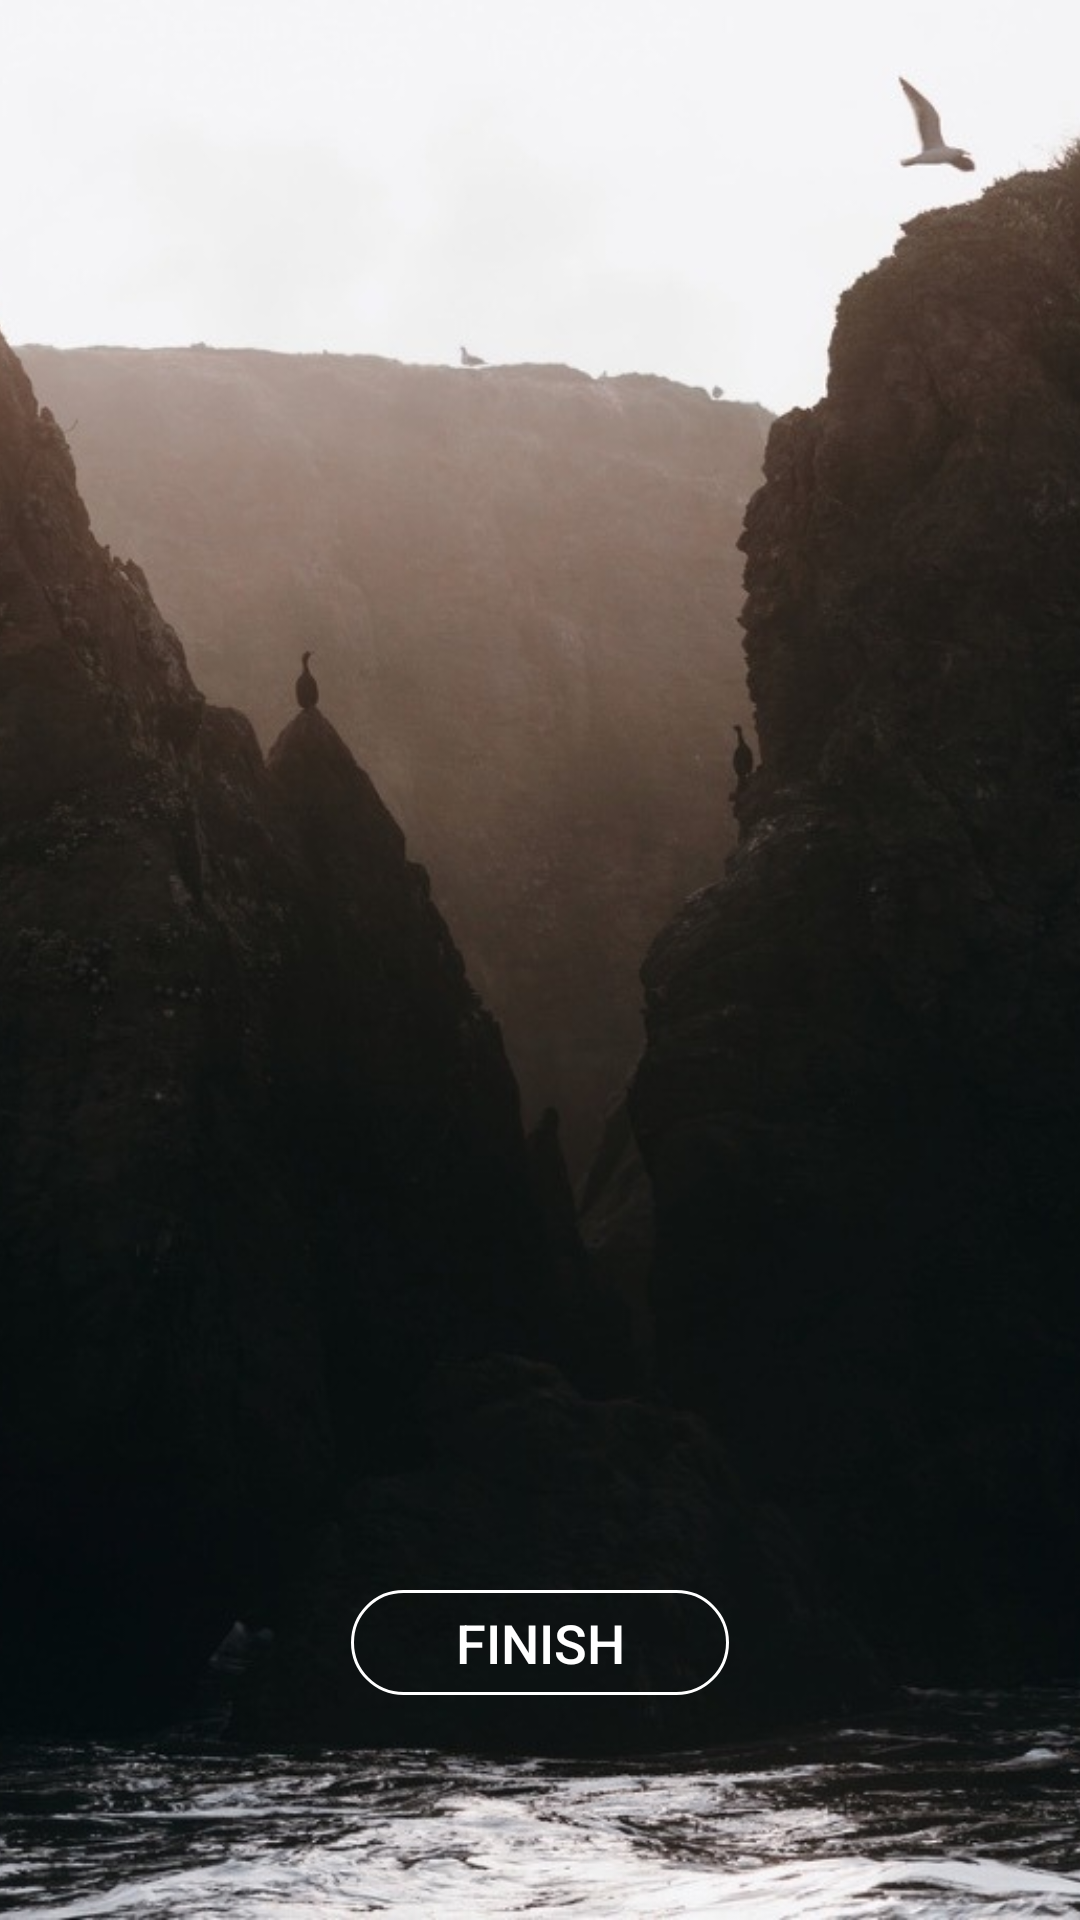

Layout XML and referenced resources for this Android screen:
<!-- AndroidManifest.xml: application theme AppTheme -->
<!-- res/layout/guide_view3.xml -->
<?xml version="1.0" encoding="utf-8"?>
<FrameLayout
    xmlns:android="http://schemas.android.com/apk/res/android"
    android:layout_width="match_parent"
    android:layout_height="match_parent">

    <ImageView
        android:layout_width="match_parent"
        android:layout_height="match_parent"
        android:scaleType="centerCrop"
        android:src="@mipmap/guide_img3" />
    <Button
        android:id="@+id/btn_enter"
        android:layout_width="126dp"
        android:layout_height="35dp"
        android:layout_gravity="bottom|center_horizontal"
        android:layout_marginBottom="75dp"
        android:background="@drawable/button_shape"
        android:text="@string/entry"
        android:textColor="@color/white"
        android:textSize="18sp"
        android:visibility="visible" />

</FrameLayout>
<!-- resources referenced by this layout -->
<resources>
  <color name="white">#ffffffff</color>
  <!-- drawable button_shape (drawable) -->
  <?xml version="1.0" encoding="utf-8"?>
  <shape xmlns:android="http://schemas.android.com/apk/res/android">
  
      <stroke android:width="1dp"
          android:color="#fff"/>
  
      <corners android:radius="200dp" />
  
      <solid
          android:color="@android:color/transparent"
          />
  
      <padding
          android:bottom="5dp"
          android:left="5dp"
          android:right="5dp"
          android:top="5dp" />
  
  </shape>
  <!-- mipmap guide_img3: jpg bitmap (mipmap-xhdpi, 128040 bytes) -->
  <string name="entry">FINISH</string>
  <style name="AppTheme" parent="Theme.AppCompat.Light.NoActionBar">
          
          <item name="colorPrimary">@color/colorPrimary</item>
          <item name="colorPrimaryDark">@color/colorPrimaryDark</item>
          <item name="colorAccent">@color/colorAccent</item>
          
          <item name="android:windowContentTransitions">true</item>
          <item name="styleLoadingLayout">@style/LoadingLayoutStyle</item>
      </style>
  <color name="colorPrimary">#ffb300</color>
  <color name="colorPrimaryDark">#2ea67f</color>
  <color name="colorAccent">#2ea67f</color>
  <style name="LoadingLayoutStyle" parent="LoadingLayout.Style">
          <item name="llEmptyImage">@drawable/ic_content_empty</item>
          <item name="llErrorImage">@drawable/ic_cloud_error</item>
          ...
      </style>
  <!-- drawable ic_content_empty (drawable) -->
  <vector android:height="64dp" android:viewportHeight="1024.0"
      android:viewportWidth="1024.0" android:width="64dp" xmlns:android="http://schemas.android.com/apk/res/android">
      <path android:fillColor="#f4ea2a" android:pathData="M839.2,101.3H184.9L65.3,539.5 64,922.7h896V549.3l-120.8,-448zM241.9,176h540.3L884,549.3H678.7l-74.7,112H420l-74.7,-112H140.1L241.9,176z"/>
  </vector>
  <!-- drawable ic_cloud_error (drawable) -->
  <vector android:height="24dp" android:viewportHeight="1024.0"
      android:viewportWidth="1392.0" android:width="24dp" xmlns:android="http://schemas.android.com/apk/res/android">
      <path android:fillColor="#FF000000" android:pathData="M858.7,778.2c-10.4,0 -20.9,-4 -28.8,-12L505.8,442.1c-15.9,-15.9 -15.9,-41.7 0,-57.6s41.7,-15.9 57.6,0l324.2,324.2c15.9,15.9 15.9,41.7 0,57.6C879.6,774.2 869.2,778.2 858.7,778.2z"/>
      <path android:fillColor="#FF000000" android:pathData="M534.6,778.2c-10.4,0 -20.9,-4 -28.8,-12 -15.9,-15.9 -15.9,-41.7 0,-57.6l324.2,-324.2c15.9,-15.9 41.7,-15.9 57.6,0s15.9,41.7 0,57.6l-324.2,324.2C555.4,774.2 545.1,778.2 534.6,778.2z"/>
      <path android:fillColor="#FF000000" android:pathData="M725.9,81.5c116,0 221.4,47.3 296.8,122.8 68.1,68.4 112.7,158.6 121.5,260.3 42.6,14.1 79.8,41 108.3,74.2 35.9,42.9 57.7,97.9 57.7,158.6 0,67.1 -27.5,128.8 -71.8,172.8 -44.3,44.6 -105.3,71.8 -172.4,72.4l-1.4,0L399.8,942.5c-87.9,0 -167.7,-35.9 -225.4,-93.6l0.7,0C117.4,791.6 81.5,712.1 81.5,624.2c0,-84.2 33.2,-160.3 86.9,-218C216,355.8 280.4,321 352.2,309.6 385.7,245.2 435,190.8 495.7,150.6 562.2,107 641.3,81.5 725.9,81.5M725.9,0c-97.7,0 -192.7,28.5 -274.8,82.5C389.7,123.1 338.1,176.1 299.6,237.5 227.1,256.7 160.6,295.9 109.2,350.1 38.6,426.1 0,523.2 0,624.2c0,106.5 41.6,206.5 117,281.9L116.8,906.6c75.8,75.7 176.3,117.4 283,117.4l664.8,0c89.2,-0.9 170.7,-35.1 231.6,-96.5 60.5,-60 95.5,-144.1 95.5,-230.1 0,-76.9 -27.2,-151.8 -76.7,-210.9 -28,-32.7 -60.7,-59.1 -96.4,-78.2 -18.5,-98.1 -66.5,-189.5 -138.1,-261.4C985.8,52.1 859.9,0 725.9,0L725.9,0z"/>
  </vector>
</resources>
